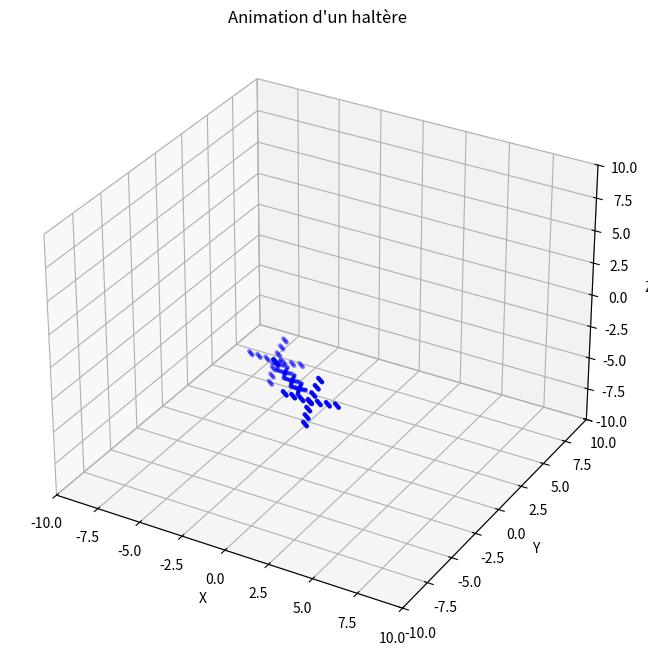

Python code for this plot:
import matplotlib.pyplot as plt # type: ignore
from mpl_toolkits.mplot3d import Axes3D # type: ignore
import random


def transpose(matrix):
    result = []
    for i in range(len(matrix[0])):
        newMatrix = []
        for j in range(len(matrix)):
            newMatrix.append(matrix[j][i])
        result.append(newMatrix)
    return result


def plot_3d(X, Y, Z):
    fig = plt.figure()
    ax = fig.add_subplot(111, projection='3d')
    ax.scatter(X, Y, Z, c=Z, cmap='ocean')
    plt.show()


def ligne(n, xmin, xmax):
    W = []
    dx = (xmax - xmin) / (n - 1)
    for x in range(n):
        W.append([x * dx, 0, 0])
    return (transpose(W))


def carrevide(n, a):
    points = []
    step = a / (n // 4)
    for i in range(n // 4):
        points.append([i * step - a / 2, -a / 2, 0])
        points.append([a / 2, i * step - a / 2, 0])
        points.append([a / 2 - i * step, a / 2, 0])
        points.append([-a / 2, a / 2 - i * step, 0])
    return transpose(points)


def carreplein(n, a):
    points = []
    side = int(n**0.5)
    step = a / side
    for i in range(side):
        for j in range(side):
            points.append([i * step - a / 2, j * step - a / 2, 0])
    return transpose(points)


def pave_plein(n, a, b, c):
    points = []
    side = int(n**(1 / 3))
    dx, dy, dz = a / side, b / side, c / side
    for i in range(side):
        for j in range(side):
            for k in range(side):
                points.append([i * dx - a / 2, j * dy - b / 2, k * dz - c / 2])
    return transpose(points)


def factoriel(n):
    return 1 if n == 0 else n * factoriel(n - 1)


def cosinus(x, terms=10):
    result = 0
    for k in range(terms):
        result += (-1)**k * (x**(2 * k)) / factoriel(2 * k)
    return result


def sinus(x, terms=10):
    result = 0
    for k in range(terms):
        result += (-1)**k * (x**(2 * k + 1)) / factoriel(2 * k + 1)
    return result


def cercle_pleinRANDOMISE(n, R):
    points = []
    for i in range(n):
        r = (random.uniform(0, R**2))**0.5
        theta = random.uniform(0, 2 * 3.141592653589793)
        x, y = r * cosinus(theta), r * sinus(theta)
        points.append([x, y, 0])
    return transpose(points)


def cylindre_pleinRANDOMISE(n, R, h):
    points = []
    for i in range(n):
        r = (random.uniform(0, R**2))**0.5
        theta = random.uniform(0, 2 * 3.141592653589793)
        z = random.uniform(-h / 2, h / 2)
        x, y = r * cosinus(theta), r * sinus(theta)
        points.append([x, y, z])
    return transpose(points)


def cercle_plein(n, R):
    points = []
    step_r = R / (n**0.5)
    step_theta = (2 * 3.141592653589793) / (n**0.5)

    for i in range(int(n**0.5)):
        r = i * step_r
        for j in range(int(n**0.5)):
            theta = j * step_theta
            x, y = r * cosinus(theta), r * sinus(theta)
            points.append([x, y, 0])

    return transpose(points)



def cylindre_plein(n, R, h):
    points = []

    step_r = R / (n**0.5)
    step_theta = 2 * 3.141592653589793 / (n**0.5)
    step_z = h / (n**0.5)

    for k in range(int(n**0.5)):
        z = k * step_z
        for i in range(int(n**0.5)):
            r = i * step_r
            for j in range(int(n**0.5)):
                theta = j * step_theta
                x = r * cosinus(theta)
                y = r * sinus(theta)
                points.append([x, y, z])

    return points


def prodmat(A, B):
    if len(A[0]) != len(B):
        return "Erreur : les matrices ne sont pas compatibles"
    result = [[0 for _ in range(len(B[0]))] for _ in range(len(A))]
    for i in range(len(A)):
        for j in range(len(B[0])):
            for k in range(len(B)):
                result[i][j] += A[i][k] * B[k][j]

    return result


def det(A):
    n = len(A)
    if any(len(row) != n for row in A):
        return "La matrice doit être carrée."
    if n == 1:
        return A[0][0]
    if n == 2:
        return A[0][0] * A[1][1] - A[0][1] * A[1][0]
    determinant = 0
    for j in range(n):
        sub_matrix = [row[:j] + row[j + 1:] for row in A[1:]]
        determinant += ((-1)**j) * A[0][j] * det(sub_matrix)
    return determinant


def com(A):
    n = len(A)
    if any(len(row) != n for row in A):
        return "La matrice doit être carrée."

    comatrix = []
    for i in range(n):
        row = []
        for j in range(n):
            sub_matrix = []
            for k in range(n):
                if k != i:
                    sub_row = A[k][:j] + A[k][j + 1:]
                    sub_matrix.append(sub_row)
            cofactor = ((-1)**(i + j)) * det(sub_matrix)
            row.append(cofactor)
        comatrix.append(row)
    return comatrix


def inv(A):
    n = len(A)
    if any(len(row) != n for row in A):
        return "La matrice doit être carrée."
    determinant = det(A)
    if determinant == 0:
        return "La matrice n'est pas inversible."
    comatrix = com(A)
    adjugate = transpose(comatrix)
    inverse = [[element // determinant for element in row] for row in adjugate]
    return inverse


def somme_vecteurs(vecteurs):
    somme = [0, 0, 0]
    for vecteur in vecteurs:
        for i in range(3):
            somme[i] += vecteur[i]
    return somme

def multiplication_vecteur_scalaire(vecteur, scalaire):
    return [composante * scalaire for composante in vecteur]

def division_vecteur_scalaire(vecteur, scalaire):
    return [composante / scalaire for composante in vecteur]

def addition_vecteurs3(vecteur1, vecteur2):
    return [vecteur1[i] + vecteur2[i] for i in range(3)]

def produit_vectoriel(u, v):
    return [
        u[1]*v[2] - u[2]*v[1],
        u[2]*v[0] - u[0]*v[2],
        u[0]*v[1] - u[1]*v[0]
    ] 

def somme_forces(F):
    total = [0, 0, 0]
    for force_point in F:
        force = force_point[0]
        for i in range(3):
            total[i] += force[i]
    return total

def translation(m, F, G, vG, h):

    sommeforces = somme_forces(F)

    acceleration = multiplication_vecteur_scalaire(sommeforces, 1 / m)

    nouvelle_vitesse = addition_vecteurs3(vG, multiplication_vecteur_scalaire(acceleration, h))

    nouvelle_position = addition_vecteurs3(G, multiplication_vecteur_scalaire(vG, h))

    return nouvelle_position, nouvelle_vitesse


def translater_cylindre(W, vecteur):
    W_new = []
    for point in W:
        W_new.append([point[i] + vecteur[i] for i in range(3)])
    return W_new
# Fonctions nécessaires pour la rotation
def produit_vectoriel(u, v):
    return [
        u[1]*v[2] - u[2]*v[1],
        u[2]*v[0] - u[0]*v[2],
        u[0]*v[1] - u[1]*v[0]
    ]

def rotation(I_inv, F, G, teta, omega, h):
    # Calcul du torque total
    torque = [0.0, 0.0, 0.0]
    for force, point in F:
        r = [point[i] - G[i] for i in range(3)]  # Vecteur de G au point d'application
        t = produit_vectoriel(r, force)
        for i in range(3):
            torque[i] += t[i]
    
    # Calcul de l'accélération angulaire alpha = I⁻¹ * torque
    alpha = [
        sum(I_inv[i][j] * torque[j] for j in range(3))
        for i in range(3)
    ]
    
    # Mise à jour de la vitesse angulaire
    new_omega = [omega[i] + alpha[i] * h for i in range(3)]
    
    # Mise à jour de l'orientation (méthode d'Euler)
    new_teta = [teta[i] + new_omega[i] * h for i in range(3)]
    
    return new_teta, new_omega

def rotation_matrix(teta):
    # Crée une matrice de rotation à partir des angles d'Euler (ZYX)
    cx = cosinus(teta[0])
    sx = sinus(teta[0])
    cy = cosinus(teta[1])
    sy = sinus(teta[1])
    cz = cosinus(teta[2])
    sz = sinus(teta[2])
    
    return [
        [cz*cy, cz*sy*sx - sz*cx, cz*sy*cx + sz*sx],
        [sz*cy, sz*sy*sx + cz*cx, sz*sy*cx - cz*sx],
        [-sy, cy*sx, cy*cx]
    ]

def rotate_points(points, R):
    # Applique la matrice de rotation à tous les points
    rotated = []
    for p in points:
        new_p = [
            R[0][0]*p[0] + R[0][1]*p[1] + R[0][2]*p[2],
            R[1][0]*p[0] + R[1][1]*p[1] + R[1][2]*p[2],
            R[2][0]*p[0] + R[2][1]*p[1] + R[2][2]*p[2]
        ]
        rotated.append(new_p)
    return rotated

# Fonction de simulation mise à jour
def tracer_positions():
    n = 50
    R = 2
    h = 5  # hauteur du cylindre
    m = 1.0
    h_temps = 0.1
    
    # Tenseur d'inertie inverse pour un cylindre (axe Z)
    I_zz = 0.5 * m * R**2
    I_xx = (1/12) * m * (3*R**2 + h**2)
    I_inv = [
        [1/I_xx, 0, 0],
        [0, 1/I_xx, 0],
        [0, 0, 1/I_zz]
    ]
    
    # Configuration initiale
    F = [
        [[0, 2, 0], [R, 0, 0]],  # Force créant un couple
        [[0, -2, 0], [-R, 0, 0]] # Force opposée
    ]
    G = [0, 0, 0]
    vG = [0, 0, 0]
    teta = [0.0, 0.0, 0.0]
    omega = [0.0, 0.0, 0.0]
    
    cylindre = cylindre_plein(n, R, h)
    
    fig = plt.figure()
    ax = fig.add_subplot(111, projection='3d')
    
    for step in range(20):
        # Mise à jour physique
        G, vG = translation(m, F, G, vG, h_temps)
        teta, omega = rotation(I_inv, F, G, teta, omega, h_temps)
        
        # Rotation des points
        R = rotation_matrix(teta)
        cylindre_rot = rotate_points(cylindre, R)
        
        # Translation des points
        cylindre_trans = translater_cylindre(cylindre_rot, G)
        
        # Tracé
        x = [p[0] for p in cylindre_trans]
        y = [p[1] for p in cylindre_trans]
        z = [p[2] for p in cylindre_trans]
        ax.scatter(x, y, z, alpha=0.4)
    
    ax.set_title("Rotation du cylindre sous couple")
    ax.set_xlim(-10, 10)
    ax.set_ylim(-10, 10)
    ax.set_zlim(-10, 10)
    plt.show()
def haltere(n, longueur_barre, rayon_barre, rayon_poids, hauteur_poids):

    points = []
    
    n_barre = n // 3
    n_poids = n // 3
    
    step_r_barre = rayon_barre / (n_barre**0.25)
    step_theta = 2 * 3.141592653589793 / (n_barre**0.25)
    step_z_barre = longueur_barre / (n_barre**0.25)
    
    for k in range(int(n_barre**0.25)):
        z = -longueur_barre/2 + k * step_z_barre
        for i in range(int(n_barre**0.25)):
            r = i * step_r_barre
            for j in range(int(n_barre**0.25)):
                theta = j * step_theta
                x = r * cosinus(theta)
                y = r * sinus(theta)
                points.append([x, y, z])
    
    step_r_poids = rayon_poids / (n_poids**0.25)
    step_z_poids = hauteur_poids / (n_poids**0.25)
    
    for k in range(int(n_poids**0.25)):
        z = -longueur_barre/2 - hauteur_poids + k * step_z_poids
        for i in range(int(n_poids**0.25)):
            r = i * step_r_poids
            for j in range(int(n_poids**0.25)):
                theta = j * step_theta
                x = r * cosinus(theta)
                y = r * sinus(theta)
                points.append([x, y, z])
    
    # Création du deuxième poids (cylindre droit)
    for k in range(int(n_poids**0.25)):
        z = longueur_barre/2 + k * step_z_poids
        for i in range(int(n_poids**0.25)):
            r = i * step_r_poids
            for j in range(int(n_poids**0.25)):
                theta = j * step_theta
                x = r * cosinus(theta)
                y = r * sinus(theta)
                points.append([x, y, z])
    
    return transpose(points)

def draw_haltere(n=30000, longueur_barre=6, rayon_barre=0.5, rayon_poids=2, hauteur_poids=1):

    points = haltere(n, longueur_barre, rayon_barre, rayon_poids, hauteur_poids)
    
    fig = plt.figure(figsize=(10, 6))
    ax = fig.add_subplot(111, projection='3d')
    
    X, Y, Z = points[0], points[1], points[2]
    
    ax.scatter(X, Y, Z, c=Z, cmap='viridis', s=10)
    ax.set_xlabel('X')
    ax.set_ylabel('Y')
    ax.set_zlabel('Z')
    ax.set_title('Haltère 3D')
    
    # Équilibrer les axes pour une meilleure visualisation
    max_range = max([
        max(X) - min(X),
        max(Y) - min(Y),
        max(Z) - min(Z)
    ]) / 2.0
    
    mid_x = (max(X) + min(X)) / 2
    mid_y = (max(Y) + min(Y)) / 2
    mid_z = (max(Z) + min(Z)) / 2
    
    ax.set_xlim(mid_x - max_range, mid_x + max_range)
    ax.set_ylim(mid_y - max_range, mid_y + max_range)
    ax.set_zlim(mid_z - max_range, mid_z + max_range)
    
    plt.show()

def haltere_rotation_translation(n=1000, longueur_barre=6, rayon_barre=0.5, rayon_poids=2, hauteur_poids=1, 
                                 position=[0, 0, 0], angles=[0, 0, 0]):

    # Créer l'haltère centré à l'origine
    points_haltere = haltere(n, longueur_barre, rayon_barre, rayon_poids, hauteur_poids)
    
    # Convertir les points en format liste de listes pour la rotation
    points_list = []
    for i in range(len(points_haltere[0])):
        points_list.append([points_haltere[0][i], points_haltere[1][i], points_haltere[2][i]])
    
    # Appliquer la rotation
    R = rotation_matrix(angles)
    points_rotated = rotate_points(points_list, R)
    
    # Appliquer la translation
    points_final = translater_cylindre(points_rotated, position)
    
    # Convertir en format attendu par plot_3d
    X = [p[0] for p in points_final]
    Y = [p[1] for p in points_final]
    Z = [p[2] for p in points_final]
    
    return [X, Y, Z]

def draw_haltere_with_motion(n=20000, longueur_barre=6, rayon_barre=0.5, rayon_poids=2, hauteur_poids=1):
    fig = plt.figure(figsize=(12, 8))
    ax = fig.add_subplot(111, projection='3d')
    
    # Définir les limites de l'axe pour une visualisation cohérente
    ax.set_xlim(-10, 10)
    ax.set_ylim(-10, 10)
    ax.set_zlim(-10, 10)
    
    ax.set_xlabel('X')
    ax.set_ylabel('Y')
    ax.set_zlabel('Z')
    ax.set_title('Haltère en mouvement')
    
    # Simuler différentes positions et rotations
    positions = [
        [0, 0, 0],
        [2, 1, 3],
        [4, -2, 1],
        [-3, 2, -2],
        [-1, -3, 4]
    ]
    
    rotations = [
        [0, 0, 0],
        [0.5, 0, 0],
        [0, 0.5, 0],
        [0, 0, 0.5],
        [0.3, 0.3, 0.3]
    ]
    
    colors = ['blue', 'green', 'red', 'purple', 'orange']
    
    for i in range(len(positions)):
        points = haltere_rotation_translation(
            n=n, 
            longueur_barre=longueur_barre, 
            rayon_barre=rayon_barre, 
            rayon_poids=rayon_poids, 
            hauteur_poids=hauteur_poids,
            position=positions[i],
            angles=rotations[i]
        )
        
        X, Y, Z = points
        ax.scatter(X, Y, Z, color=colors[i], alpha=0.6, s=5, label=f'Position {i+1}')
    
    ax.legend()
    plt.show()

def animate_haltere(n=1000, longueur_barre=6, rayon_barre=0.5, rayon_poids=2, hauteur_poids=1, 
                   frames=50, save_animation=False):

    import matplotlib.animation as animation
    
    fig = plt.figure(figsize=(10, 8))
    ax = fig.add_subplot(111, projection='3d')
    
    # Définir les limites de l'axe pour une visualisation cohérente
    ax.set_xlim(-10, 10)
    ax.set_ylim(-10, 10)
    ax.set_zlim(-10, 10)
    
    ax.set_xlabel('X')
    ax.set_ylabel('Y')
    ax.set_zlabel('Z')
    ax.set_title('Animation d\'un haltère')
    
    # Créer un scatter plot vide
    scatter = ax.scatter([], [], [], c='blue', s=5)
    
    def update(frame):
        position = [5 * cosinus(frame/10), 5 * sinus(frame/10), 2 * sinus(frame/15)]
        angles = [frame/20, frame/25, frame/30]
        
        points = haltere_rotation_translation(
            n=n, 
            longueur_barre=longueur_barre, 
            rayon_barre=rayon_barre, 
            rayon_poids=rayon_poids, 
            hauteur_poids=hauteur_poids,
            position=position,
            angles=angles
        )
        
        X, Y, Z = points
        
        scatter._offsets3d = (X, Y, Z)
        
        return scatter,

    anim = animation.FuncAnimation(
        fig, update, frames=frames, interval=50, blit=True
    )
    
    if save_animation:
        anim.save('haltere_animation.gif', writer='pillow', fps=60)
    
    plt.show()

animate_haltere(save_animation=True)